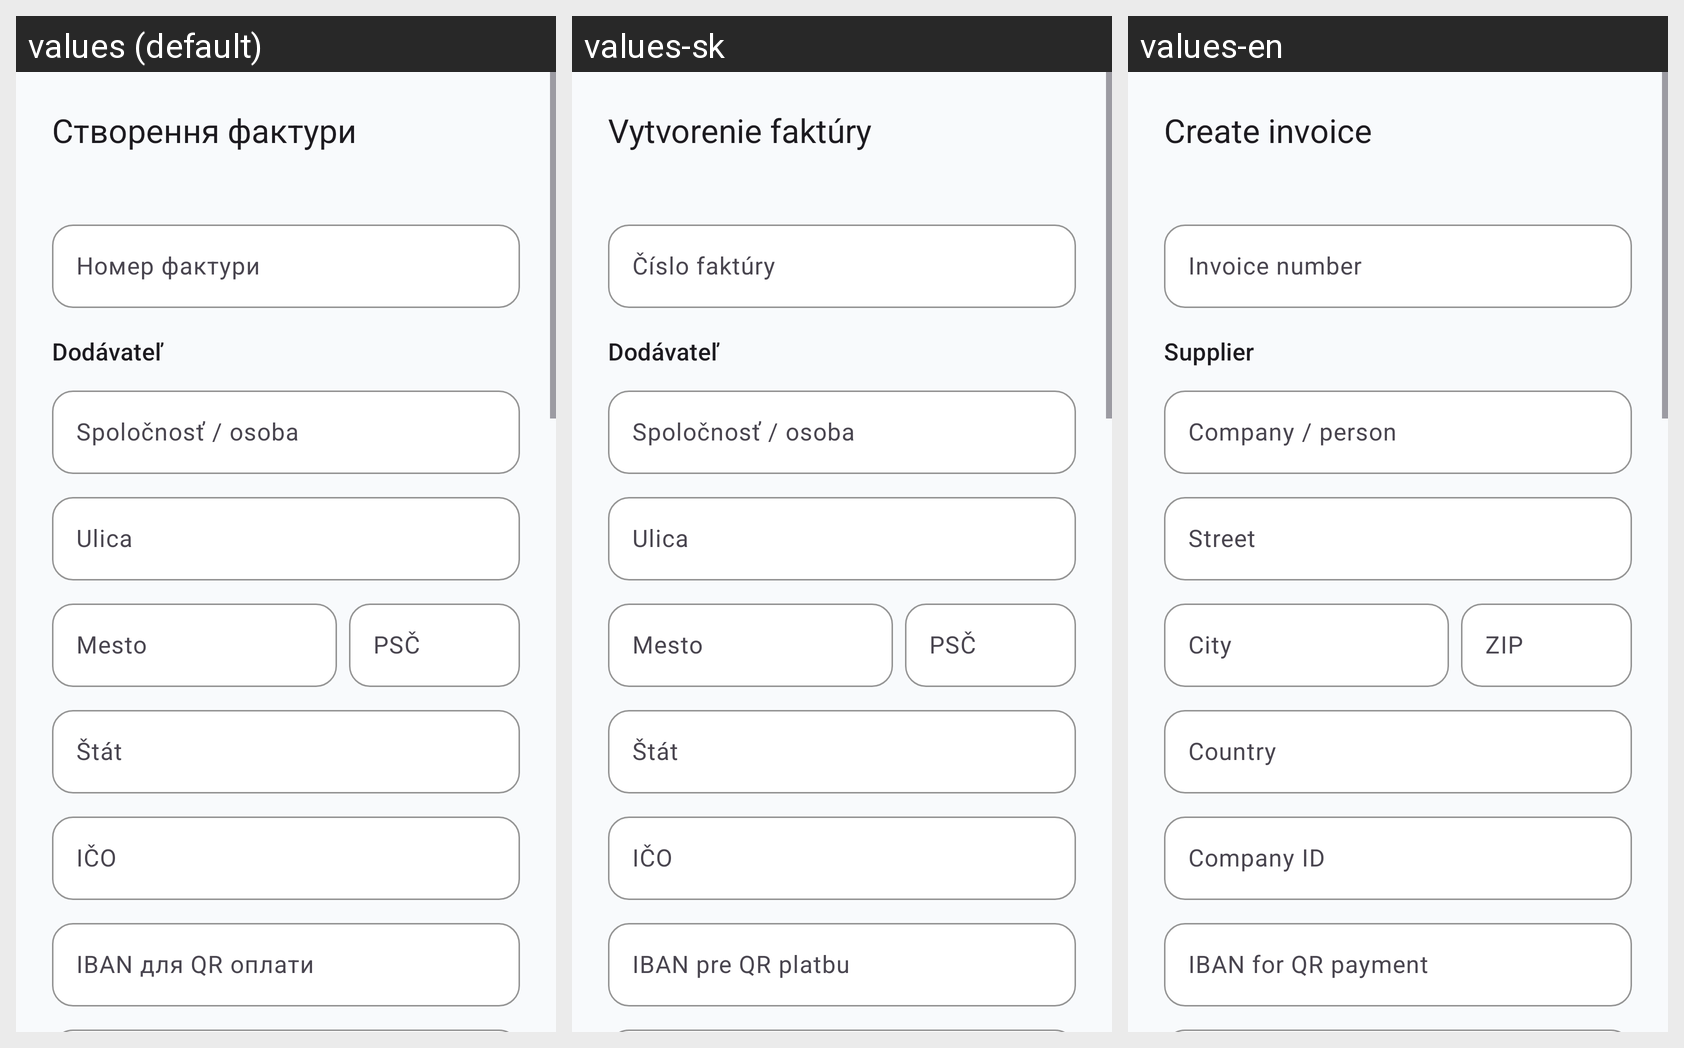

Locale-by-locale string values for the Android screen shown in this grid:
Android screen res/layout/dialog_invoice.xml rendered under 3 locales, left to right: values (default), values-sk, values-en. Device: Nexus 5 (rendered at 1080×1920; each locale shown at half size, 540×960, under a caption strip naming it); theme Theme.WorkTracker.
Strings drawn on this screen, with the default value and each locale's value (text and hints the layout hard-codes, and strings that could not be matched under every locale, appear in the picture but are not listed):

invoice_dialog_title
  values: Створення фактури
  values-sk: Vytvorenie faktúry
  values-en: Create invoice

invoice_number
  values: Номер фактури
  values-sk: Číslo faktúry
  values-en: Invoice number

invoice_supplier_section
  values: Dodávateľ
  values-sk: Dodávateľ
  values-en: Supplier

invoice_company_person
  values: Spoločnosť / osoba
  values-sk: Spoločnosť / osoba
  values-en: Company / person

invoice_street
  values: Ulica
  values-sk: Ulica
  values-en: Street

invoice_city
  values: Mesto
  values-sk: Mesto
  values-en: City

invoice_zip
  values: PSČ
  values-sk: PSČ
  values-en: ZIP

invoice_country
  values: Štát
  values-sk: Štát
  values-en: Country

invoice_ico
  values: IČO
  values-sk: IČO
  values-en: Company ID

invoice_iban
  values: IBAN для QR оплати
  values-sk: IBAN pre QR platbu
  values-en: IBAN for QR payment
